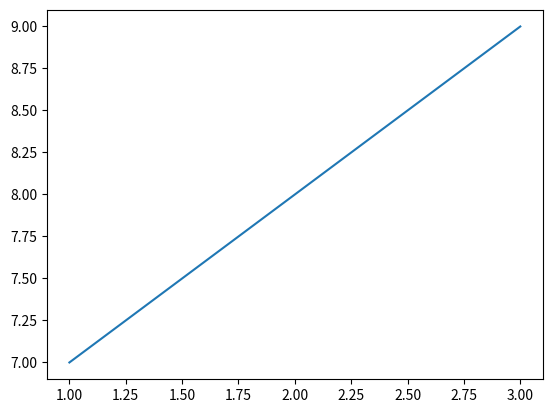

Here is the Python script that generated this plot:
import matplotlib.pyplot as plt

x = [1, 2, 3]
y = [7, 8, 9]

# plotar o gráfico
plt.plot(x, y)
# mostrar o gráfico
plt.show()
